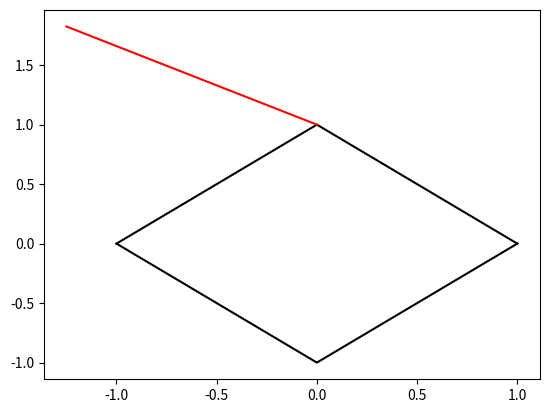
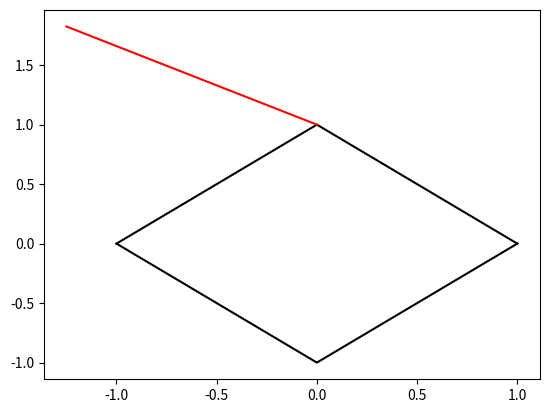
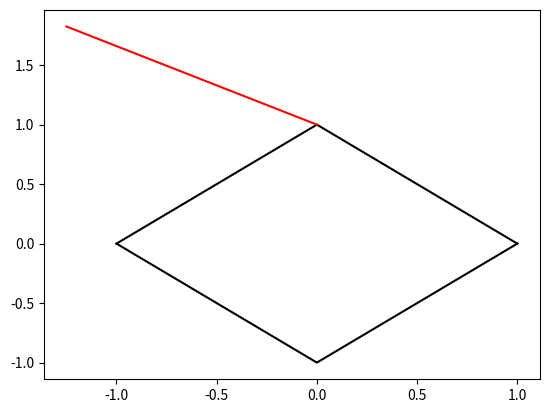
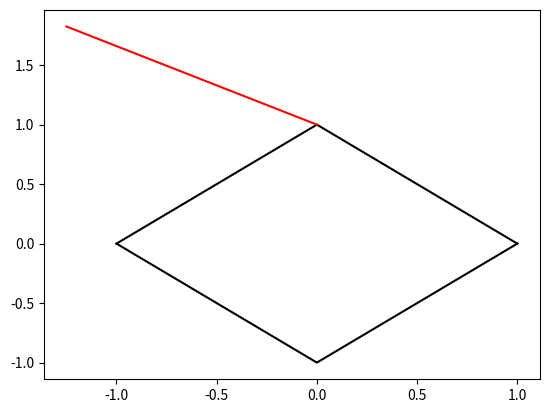
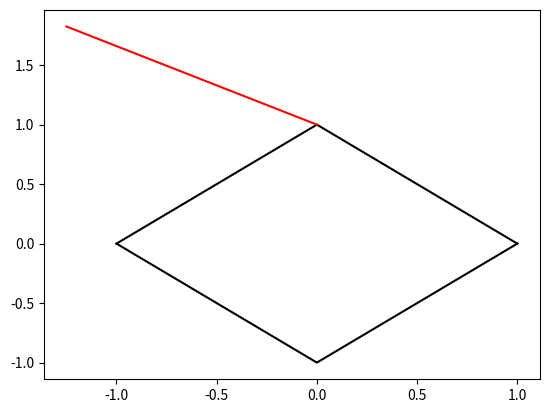

Recreate these plots in Python, in order.
#!/usr/bin/env python3
# -*- coding: utf-8 -*-
"""
Created on Sun Jun 16 21:15:13 2019

[redacted]
"""

import numpy as np
import matplotlib.pyplot as plt

x = np.arange(-1.25,0.01,1.25)
m = -0.66
b = 1
y1 = m*x + b
p = np.array([0.4,0.9,1,1.5,2])

fi=0

for i in range(len(p)):
      val = np.power(np.abs(y1),p[i])+np.power(np.power(np.abs(x),p[i]),(1/p[i]))
      Np = np.min(val)
      ind = np.argmin(val)
      xp = np.linspace(-Np,Np,1000)
      yp = (Np**p[i] - np.power(np.power(np.abs(xp),p[i]),1/p[i]))
      
      plt.figure(fi)
      fi=fi+1
      plt.plot(xp,yp,'-k',xp,-yp,'-k',x,y1,'-r')
      
      